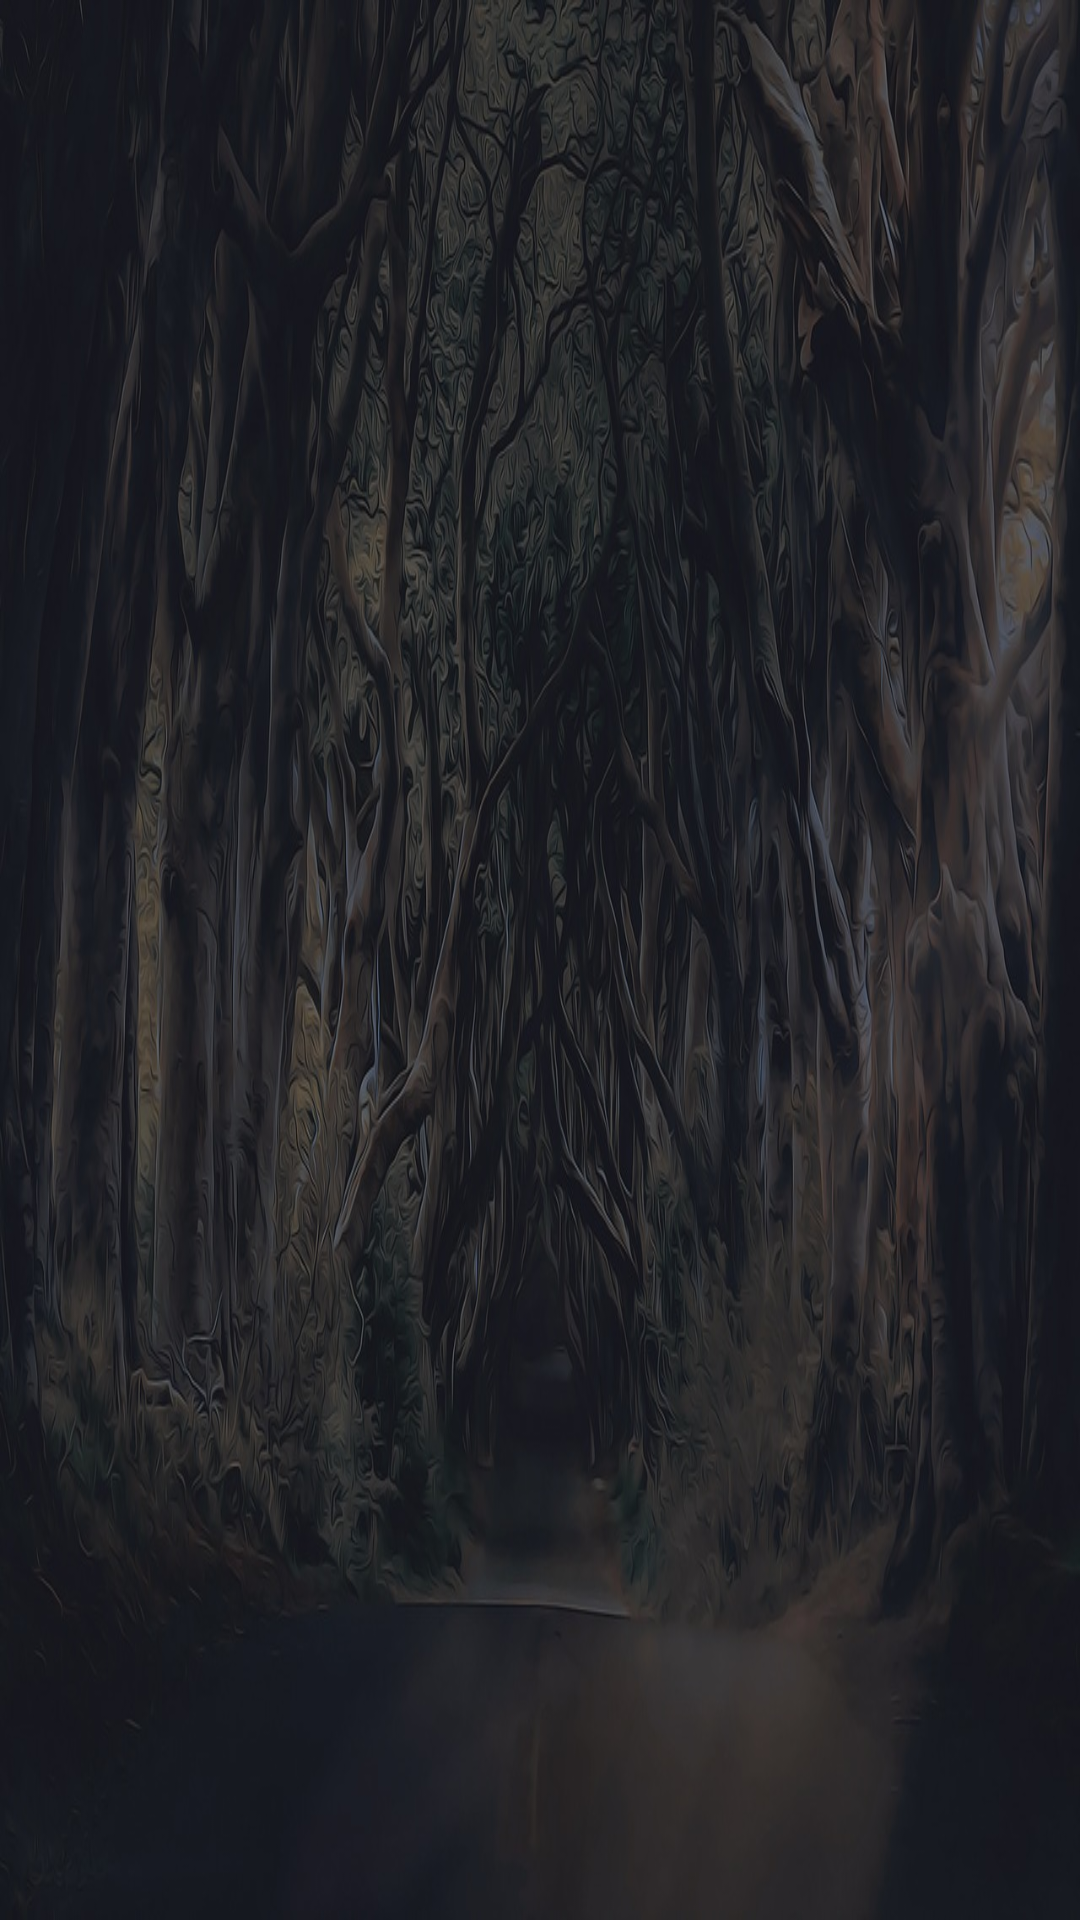

Here is an Android app screen rendered from its layout file. Give the layout XML and the strings, colors and styles it references.
<!-- AndroidManifest.xml: application theme Theme.Game_of_thrones -->
<!-- res/layout/fragment_favorite_got_character.xml -->
<?xml version="1.0" encoding="utf-8"?>
<androidx.constraintlayout.widget.ConstraintLayout xmlns:android="http://schemas.android.com/apk/res/android"
    xmlns:app="http://schemas.android.com/apk/res-auto"
    android:layout_width="match_parent"
    android:layout_height="match_parent"
    android:background="@drawable/trees"
    >

    <androidx.recyclerview.widget.RecyclerView
        android:id="@+id/recycler_view"
        android:layout_width="match_parent"
        android:layout_height="match_parent"
        android:layout_marginTop="5dp"
        app:layout_constraintBottom_toBottomOf="parent"
        app:layout_constraintTop_toTopOf="parent" />

</androidx.constraintlayout.widget.ConstraintLayout>
<!-- resources referenced by this layout -->
<resources>
  <!-- drawable trees: jpg bitmap (drawable, 188131 bytes) -->
  <style name="Theme.Game_of_thrones" parent="Theme.MaterialComponents.DayNight.DarkActionBar">
          
          <item name="colorPrimary">@color/purple_500</item>
          <item name="colorPrimaryVariant">@color/purple_700</item>
          <item name="colorOnPrimary">@color/white</item>
          
          <item name="colorSecondary">@color/teal_200</item>
          <item name="colorSecondaryVariant">@color/teal_700</item>
          <item name="colorOnSecondary">@color/black</item>
          
          <item name="android:statusBarColor" tools:targetApi="l">?attr/colorPrimaryVariant</item>
          
      </style>
  <!-- not gathered from this repository: default colours our renderer supplied (Android Studio template values) -->
  <color name="purple_500">#FF6200EE</color>
  <color name="purple_700">#FF3700B3</color>
  <color name="teal_200">#FF03DAC5</color>
  <color name="teal_700">#FF018786</color>
  <color name="black">#FF000000</color>
  <color name="white">#FFFFFFFF</color>
</resources>
